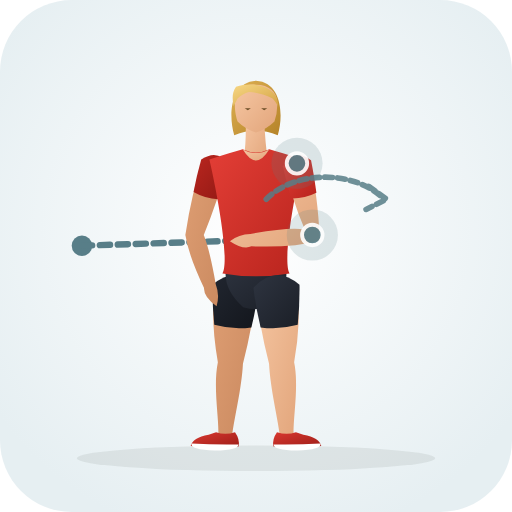
t = 0.00 s
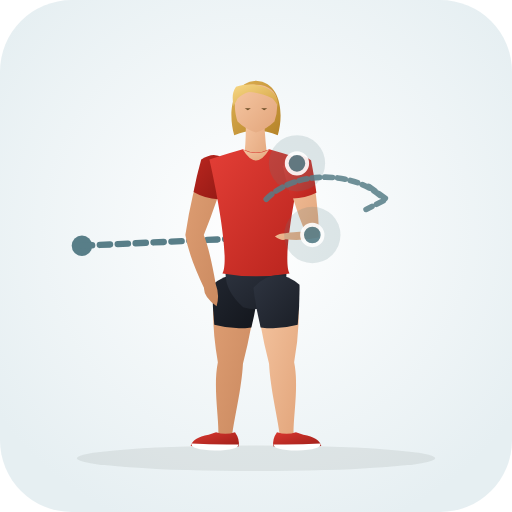
t = 0.38 s
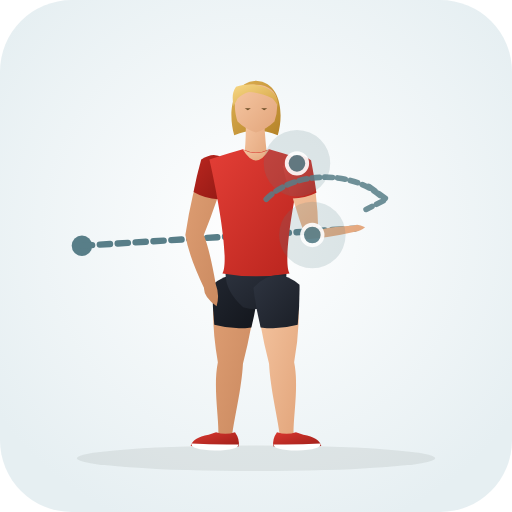
t = 1.13 s
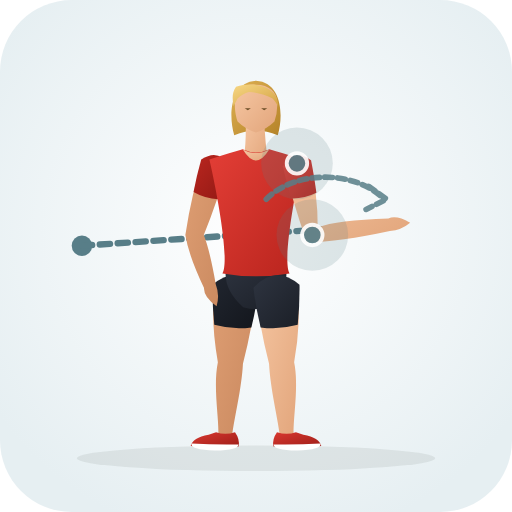
t = 1.50 s
t = 1.88 s: frame unchanged from t = 1.13 s, image omitted
t = 2.63 s: frame unchanged from t = 0.38 s, image omitted

The animated SVG that drew these frames (rendered in a browser with its animation timeline set to each time). Animation: 31 SMIL elements (animate=31); one cycle of 3.00 s, repeats indefinitely.

<svg xmlns="http://www.w3.org/2000/svg" viewBox="0 0 200 200" role="img" aria-label="Internal Rotation Perturbations (Shoulder · Mobility)">
  <defs>
    <radialGradient id="bg" cx="50%" cy="45%" r="62%"><stop offset="0%" stop-color="#ffffff" /><stop offset="100%" stop-color="#e6eff2" /></radialGradient>
    <linearGradient id="skin" x1="0%" y1="0%" x2="100%" y2="100%"><stop offset="0%" stop-color="#f6c7a3" /><stop offset="100%" stop-color="#e2a57b" /></linearGradient>
    <linearGradient id="skinBack" x1="0%" y1="0%" x2="100%" y2="100%"><stop offset="0%" stop-color="#df9f74" /><stop offset="100%" stop-color="#c9885e" /></linearGradient>
    <linearGradient id="shirt" x1="0%" y1="0%" x2="100%" y2="100%"><stop offset="0%" stop-color="#e33e36" /><stop offset="100%" stop-color="#b8241d" /></linearGradient>
    <linearGradient id="shirtBack" x1="0%" y1="0%" x2="100%" y2="100%"><stop offset="0%" stop-color="#ba261f" /><stop offset="100%" stop-color="#911914" /></linearGradient>
    <linearGradient id="shorts" x1="0%" y1="0%" x2="100%" y2="100%"><stop offset="0%" stop-color="#2e3440" /><stop offset="100%" stop-color="#1b1f27" /></linearGradient>
    <linearGradient id="shortsBack" x1="0%" y1="0%" x2="100%" y2="100%"><stop offset="0%" stop-color="#212630" /><stop offset="100%" stop-color="#13161c" /></linearGradient>
    <linearGradient id="hair" x1="0%" y1="0%" x2="100%" y2="100%"><stop offset="0%" stop-color="#f7d784" /><stop offset="100%" stop-color="#d4a345" /></linearGradient>
    <linearGradient id="hairBack" x1="0%" y1="0%" x2="100%" y2="100%"><stop offset="0%" stop-color="#deb154" /><stop offset="100%" stop-color="#b58328" /></linearGradient>
    <linearGradient id="shoe" x1="0%" y1="0%" x2="100%" y2="100%"><stop offset="0%" stop-color="#d93830" /><stop offset="100%" stop-color="#9e1e18" /></linearGradient>
  </defs>
  <rect width="200" height="200" rx="28" fill="url(#bg)" />
  <ellipse cx="100" cy="179.0" rx="70" ry="5" fill="#1b2520" fill-opacity="0.08" />
  <circle cx="32" cy="96" r="4" fill="#587e88" /><path d="M32.0 96.0 L98.0 93.8" stroke="#587e88" stroke-width="2.5" stroke-dasharray="4 3" stroke-linecap="round" fill="none"><animate attributeName="d" values="M32.0 96.0 L98.0 93.8;M32.0 96.0 L152.0 87.8;M32.0 96.0 L98.0 93.8" dur="3.0s" repeatCount="indefinite" /></path>
  <g>
    <path d="M 83.8 111.3 Q 82.2 125.0 85.1 141.5 C 83.2 150.9 85.5 162.9 85.3 169.6 Q 87.8 173.0 90.7 170.0 C 91.5 163.3 94.4 151.7 94.9 142.1 Q 99.0 126.1 100.2 112.3 Q 92.5 104.4 83.8 111.3 Z" fill="url(#skinBack)"><animate attributeName="d" values="M 83.8 111.3 Q 82.2 125.0 85.1 141.5 C 83.2 150.9 85.5 162.9 85.3 169.6 Q 87.8 173.0 90.7 170.0 C 91.5 163.3 94.4 151.7 94.9 142.1 Q 99.0 126.1 100.2 112.3 Q 92.5 104.4 83.8 111.3 Z;M 83.8 111.3 Q 82.2 125.0 85.1 141.5 C 83.2 150.9 85.5 162.9 85.3 169.6 Q 87.8 173.0 90.7 170.0 C 91.5 163.3 94.4 151.7 94.9 142.1 Q 99.0 126.1 100.2 112.3 Q 92.5 104.4 83.8 111.3 Z;M 83.8 111.3 Q 82.2 125.0 85.1 141.5 C 83.2 150.9 85.5 162.9 85.3 169.6 Q 87.8 173.0 90.7 170.0 C 91.5 163.3 94.4 151.7 94.9 142.1 Q 99.0 126.1 100.2 112.3 Q 92.5 104.4 83.8 111.3 Z" dur="3.0s" repeatCount="indefinite" /></path>
    <path d="M 83.0 111.2 Q 82.9 119.0 83.7 126.9 Q 90.9 128.9 98.2 127.9 Q 100.1 120.2 101.0 112.4 Q 92.6 103.3 83.0 111.2 Z" fill="url(#shortsBack)"><animate attributeName="d" values="M 83.0 111.2 Q 82.9 119.0 83.7 126.9 Q 90.9 128.9 98.2 127.9 Q 100.1 120.2 101.0 112.4 Q 92.6 103.3 83.0 111.2 Z;M 83.0 111.2 Q 82.9 119.0 83.7 126.9 Q 90.9 128.9 98.2 127.9 Q 100.1 120.2 101.0 112.4 Q 92.6 103.3 83.0 111.2 Z;M 83.0 111.2 Q 82.9 119.0 83.7 126.9 Q 90.9 128.9 98.2 127.9 Q 100.1 120.2 101.0 112.4 Q 92.6 103.3 83.0 111.2 Z" dur="3.0s" repeatCount="indefinite" /></path>
    <path d="M 91.8 168.8 Q 93.8 171.6 93.2 174.4 Q 84.5 175.0 74.5 174.2 Q 75.2 171.0 81.5 169.8 L 84.4 168.8 Q 88.0 170.1 91.8 168.8 Z" fill="url(#shoe)"><animate attributeName="d" values="M 91.8 168.8 Q 93.8 171.6 93.2 174.4 Q 84.5 175.0 74.5 174.2 Q 75.2 171.0 81.5 169.8 L 84.4 168.8 Q 88.0 170.1 91.8 168.8 Z;M 91.8 168.8 Q 93.8 171.6 93.2 174.4 Q 84.5 175.0 74.5 174.2 Q 75.2 171.0 81.5 169.8 L 84.4 168.8 Q 88.0 170.1 91.8 168.8 Z;M 91.8 168.8 Q 93.8 171.6 93.2 174.4 Q 84.5 175.0 74.5 174.2 Q 75.2 171.0 81.5 169.8 L 84.4 168.8 Q 88.0 170.1 91.8 168.8 Z" dur="3.0s" repeatCount="indefinite" /></path>
    <path d="M 93.1 173.6 Q 84.0 173.8 74.8 173.2 Q 74.2 175.6 84.0 176.0 Q 93.3 175.8 93.1 173.6 Z" fill="#ffffff"><animate attributeName="d" values="M 93.1 173.6 Q 84.0 173.8 74.8 173.2 Q 74.2 175.6 84.0 176.0 Q 93.3 175.8 93.1 173.6 Z;M 93.1 173.6 Q 84.0 173.8 74.8 173.2 Q 74.2 175.6 84.0 176.0 Q 93.3 175.8 93.1 173.6 Z;M 93.1 173.6 Q 84.0 173.8 74.8 173.2 Q 74.2 175.6 84.0 176.0 Q 93.3 175.8 93.1 173.6 Z" dur="3.0s" repeatCount="indefinite" /></path>
    <path d="M 79.3 62.5 Q 74.9 75.1 72.4 91.8 Q 73.7 99.9 79.7 112.5 Q 79.5 115.9 84.6 119.6 Q 85.9 115.3 84.3 111.1 Q 81.9 97.5 79.6 91.8 Q 85.1 78.1 88.7 65.1 Q 85.4 58.9 79.3 62.5 Z" fill="url(#skinBack)"><animate attributeName="d" values="M 79.3 62.5 Q 74.9 75.1 72.4 91.8 Q 73.7 99.9 79.7 112.5 Q 79.5 115.9 84.6 119.6 Q 85.9 115.3 84.3 111.1 Q 81.9 97.5 79.6 91.8 Q 85.1 78.1 88.7 65.1 Q 85.4 58.9 79.3 62.5 Z;M 79.3 62.5 Q 74.9 75.1 72.4 91.8 Q 73.7 99.9 79.7 112.5 Q 79.5 115.9 84.6 119.6 Q 85.9 115.3 84.3 111.1 Q 81.9 97.5 79.6 91.8 Q 85.1 78.1 88.7 65.1 Q 85.4 58.9 79.3 62.5 Z;M 79.3 62.5 Q 74.9 75.1 72.4 91.8 Q 73.7 99.9 79.7 112.5 Q 79.5 115.9 84.6 119.6 Q 85.9 115.3 84.3 111.1 Q 81.9 97.5 79.6 91.8 Q 85.1 78.1 88.7 65.1 Q 85.4 58.9 79.3 62.5 Z" dur="3.0s" repeatCount="indefinite" /></path>
    <path d="M 78.6 62.3 Q 76.8 68.6 75.6 75.0 Q 80.1 77.6 85.2 77.8 Q 87.6 71.6 89.4 65.3 Q 85.8 57.6 78.6 62.3 Z" fill="url(#shirtBack)"><animate attributeName="d" values="M 78.6 62.3 Q 76.8 68.6 75.6 75.0 Q 80.1 77.6 85.2 77.8 Q 87.6 71.6 89.4 65.3 Q 85.8 57.6 78.6 62.3 Z;M 78.6 62.3 Q 76.8 68.6 75.6 75.0 Q 80.1 77.6 85.2 77.8 Q 87.6 71.6 89.4 65.3 Q 85.8 57.6 78.6 62.3 Z;M 78.6 62.3 Q 76.8 68.6 75.6 75.0 Q 80.1 77.6 85.2 77.8 Q 87.6 71.6 89.4 65.3 Q 85.8 57.6 78.6 62.3 Z" dur="3.0s" repeatCount="indefinite" /></path>
    <path d="M 100.0 31.5 C 110.2 32.1 110.8 45.3 108.5 52.8 Q 100.0 49.3 91.5 52.8 C 89.2 45.3 89.8 32.1 100.0 31.5 Z" fill="url(#hairBack)"><animate attributeName="d" values="M 100.0 31.5 C 110.2 32.1 110.8 45.3 108.5 52.8 Q 100.0 49.3 91.5 52.8 C 89.2 45.3 89.8 32.1 100.0 31.5 Z;M 100.0 31.5 C 110.2 32.1 110.8 45.3 108.5 52.8 Q 100.0 49.3 91.5 52.8 C 89.2 45.3 89.8 32.1 100.0 31.5 Z;M 100.0 31.5 C 110.2 32.1 110.8 45.3 108.5 52.8 Q 100.0 49.3 91.5 52.8 C 89.2 45.3 89.8 32.1 100.0 31.5 Z" dur="3.0s" repeatCount="indefinite" /></path>
    <path d="M 96.0 46.3 Q 96.2 55.8 95.2 62.3 Q 100.0 65.0 104.6 62.6 Q 103.6 56.0 103.2 46.8 Q 99.5 44.8 96.0 46.3 Z" fill="url(#skin)"><animate attributeName="d" values="M 96.0 46.3 Q 96.2 55.8 95.2 62.3 Q 100.0 65.0 104.6 62.6 Q 103.6 56.0 103.2 46.8 Q 99.5 44.8 96.0 46.3 Z;M 96.0 46.3 Q 96.2 55.8 95.2 62.3 Q 100.0 65.0 104.6 62.6 Q 103.6 56.0 103.2 46.8 Q 99.5 44.8 96.0 46.3 Z;M 96.0 46.3 Q 96.2 55.8 95.2 62.3 Q 100.0 65.0 104.6 62.6 Q 103.6 56.0 103.2 46.8 Q 99.5 44.8 96.0 46.3 Z" dur="3.0s" repeatCount="indefinite" /></path>
    <path d="M 100.0 33.1 C 105.2 33.1 108.2 36.1 108.2 39.8 Q 108.6 43.3 107.2 47.5 Q 104.2 50.5 100.0 51.8 Q 95.8 50.5 92.8 47.5 C 91.4 43.3 91.8 39.8 91.8 39.8 C 91.8 36.1 94.8 33.1 97.5 33.1 Q 99.0 33.0 100.0 33.1 Z" fill="url(#skin)"><animate attributeName="d" values="M 100.0 33.1 C 105.2 33.1 108.2 36.1 108.2 39.8 Q 108.6 43.3 107.2 47.5 Q 104.2 50.5 100.0 51.8 Q 95.8 50.5 92.8 47.5 C 91.4 43.3 91.8 39.8 91.8 39.8 C 91.8 36.1 94.8 33.1 97.5 33.1 Q 99.0 33.0 100.0 33.1 Z;M 100.0 33.1 C 105.2 33.1 108.2 36.1 108.2 39.8 Q 108.6 43.3 107.2 47.5 Q 104.2 50.5 100.0 51.8 Q 95.8 50.5 92.8 47.5 C 91.4 43.3 91.8 39.8 91.8 39.8 C 91.8 36.1 94.8 33.1 97.5 33.1 Q 99.0 33.0 100.0 33.1 Z;M 100.0 33.1 C 105.2 33.1 108.2 36.1 108.2 39.8 Q 108.6 43.3 107.2 47.5 Q 104.2 50.5 100.0 51.8 Q 95.8 50.5 92.8 47.5 C 91.4 43.3 91.8 39.8 91.8 39.8 C 91.8 36.1 94.8 33.1 97.5 33.1 Q 99.0 33.0 100.0 33.1 Z" dur="3.0s" repeatCount="indefinite" /></path>
    <path d="M 108.6 41.5 C 109.2 34.5 100.0 31.3 92.2 33.9 C 90.5 36.3 90.8 38.8 91.2 41.5 Q 92.0 40.1 92.8 38.5 Q 94.8 36.5 97.2 35.9 C 100.5 36.1 103.8 37.1 106.5 38.5 Q 107.8 39.9 108.6 41.5 Z" fill="url(#hair)"><animate attributeName="d" values="M 108.6 41.5 C 109.2 34.5 100.0 31.3 92.2 33.9 C 90.5 36.3 90.8 38.8 91.2 41.5 Q 92.0 40.1 92.8 38.5 Q 94.8 36.5 97.2 35.9 C 100.5 36.1 103.8 37.1 106.5 38.5 Q 107.8 39.9 108.6 41.5 Z;M 108.6 41.5 C 109.2 34.5 100.0 31.3 92.2 33.9 C 90.5 36.3 90.8 38.8 91.2 41.5 Q 92.0 40.1 92.8 38.5 Q 94.8 36.5 97.2 35.9 C 100.5 36.1 103.8 37.1 106.5 38.5 Q 107.8 39.9 108.6 41.5 Z;M 108.6 41.5 C 109.2 34.5 100.0 31.3 92.2 33.9 C 90.5 36.3 90.8 38.8 91.2 41.5 Q 92.0 40.1 92.8 38.5 Q 94.8 36.5 97.2 35.9 C 100.5 36.1 103.8 37.1 106.5 38.5 Q 107.8 39.9 108.6 41.5 Z" dur="3.0s" repeatCount="indefinite" /></path>
    <path d="M 95.6 42.3 L 98.0 42.3 L 96.8 43.1 Z M 102.0 42.3 L 104.4 42.3 L 103.2 43.1 Z" fill="#6e4f28"><animate attributeName="d" values="M 95.6 42.3 L 98.0 42.3 L 96.8 43.1 Z M 102.0 42.3 L 104.4 42.3 L 103.2 43.1 Z;M 95.6 42.3 L 98.0 42.3 L 96.8 43.1 Z M 102.0 42.3 L 104.4 42.3 L 103.2 43.1 Z;M 95.6 42.3 L 98.0 42.3 L 96.8 43.1 Z M 102.0 42.3 L 104.4 42.3 L 103.2 43.1 Z" dur="3.0s" repeatCount="indefinite" /></path>
    <path d="M 88.9 102.3 Q 85.8 111.8 95.0 120.0 Q 100.0 121.5 105.0 120.0 Q 114.2 111.8 111.1 102.3 Z" fill="url(#shorts)"><animate attributeName="d" values="M 88.9 102.3 Q 85.8 111.8 95.0 120.0 Q 100.0 121.5 105.0 120.0 Q 114.2 111.8 111.1 102.3 Z;M 88.9 102.3 Q 85.8 111.8 95.0 120.0 Q 100.0 121.5 105.0 120.0 Q 114.2 111.8 111.1 102.3 Z;M 88.9 102.3 Q 85.8 111.8 95.0 120.0 Q 100.0 121.5 105.0 120.0 Q 114.2 111.8 111.1 102.3 Z" dur="3.0s" repeatCount="indefinite" /></path>
    <path d="M 94.8 58.3 Q 90.0 59.6 81.8 62.3 C 85.4 78.1 89.6 102.3 86.9 106.8 Q 100.0 109.1 113.1 106.8 C 110.4 102.3 114.6 78.1 118.2 62.3 Q 110.0 59.6 105.2 58.3 Q 100.0 60.8 94.8 58.3 Z" fill="url(#shirt)"><animate attributeName="d" values="M 94.8 58.3 Q 90.0 59.6 81.8 62.3 C 85.4 78.1 89.6 102.3 86.9 106.8 Q 100.0 109.1 113.1 106.8 C 110.4 102.3 114.6 78.1 118.2 62.3 Q 110.0 59.6 105.2 58.3 Q 100.0 60.8 94.8 58.3 Z;M 94.8 58.3 Q 90.0 59.6 81.8 62.3 C 85.4 78.1 89.6 102.3 86.9 106.8 Q 100.0 109.1 113.1 106.8 C 110.4 102.3 114.6 78.1 118.2 62.3 Q 110.0 59.6 105.2 58.3 Q 100.0 60.8 94.8 58.3 Z;M 94.8 58.3 Q 90.0 59.6 81.8 62.3 C 85.4 78.1 89.6 102.3 86.9 106.8 Q 100.0 109.1 113.1 106.8 C 110.4 102.3 114.6 78.1 118.2 62.3 Q 110.0 59.6 105.2 58.3 Q 100.0 60.8 94.8 58.3 Z" dur="3.0s" repeatCount="indefinite" /></path>
    <path d="M 94.8 58.3 Q 100.0 67.0 105.2 58.3 Q 100.0 61.3 94.8 58.3 Z" fill="url(#skin)"><animate attributeName="d" values="M 94.8 58.3 Q 100.0 67.0 105.2 58.3 Q 100.0 61.3 94.8 58.3 Z;M 94.8 58.3 Q 100.0 67.0 105.2 58.3 Q 100.0 61.3 94.8 58.3 Z;M 94.8 58.3 Q 100.0 67.0 105.2 58.3 Q 100.0 61.3 94.8 58.3 Z" dur="3.0s" repeatCount="indefinite" /></path>
    <path d="M 99.8 112.3 Q 101.0 126.1 105.1 142.1 C 105.6 151.7 108.5 163.3 109.3 170.0 Q 112.2 173.0 114.7 169.6 C 114.5 162.9 116.8 150.9 114.9 141.5 Q 117.8 125.0 116.2 111.3 Q 107.5 104.4 99.8 112.3 Z" fill="url(#skin)"><animate attributeName="d" values="M 99.8 112.3 Q 101.0 126.1 105.1 142.1 C 105.6 151.7 108.5 163.3 109.3 170.0 Q 112.2 173.0 114.7 169.6 C 114.5 162.9 116.8 150.9 114.9 141.5 Q 117.8 125.0 116.2 111.3 Q 107.5 104.4 99.8 112.3 Z;M 99.8 112.3 Q 101.0 126.1 105.1 142.1 C 105.6 151.7 108.5 163.3 109.3 170.0 Q 112.2 173.0 114.7 169.6 C 114.5 162.9 116.8 150.9 114.9 141.5 Q 117.8 125.0 116.2 111.3 Q 107.5 104.4 99.8 112.3 Z;M 99.8 112.3 Q 101.0 126.1 105.1 142.1 C 105.6 151.7 108.5 163.3 109.3 170.0 Q 112.2 173.0 114.7 169.6 C 114.5 162.9 116.8 150.9 114.9 141.5 Q 117.8 125.0 116.2 111.3 Q 107.5 104.4 99.8 112.3 Z" dur="3.0s" repeatCount="indefinite" /></path>
    <path d="M 99.0 112.4 Q 99.9 120.2 101.8 127.9 Q 109.1 128.9 116.3 126.9 Q 117.1 119.0 117.0 111.2 Q 107.4 103.3 99.0 112.4 Z" fill="url(#shorts)"><animate attributeName="d" values="M 99.0 112.4 Q 99.9 120.2 101.8 127.9 Q 109.1 128.9 116.3 126.9 Q 117.1 119.0 117.0 111.2 Q 107.4 103.3 99.0 112.4 Z;M 99.0 112.4 Q 99.9 120.2 101.8 127.9 Q 109.1 128.9 116.3 126.9 Q 117.1 119.0 117.0 111.2 Q 107.4 103.3 99.0 112.4 Z;M 99.0 112.4 Q 99.9 120.2 101.8 127.9 Q 109.1 128.9 116.3 126.9 Q 117.1 119.0 117.0 111.2 Q 107.4 103.3 99.0 112.4 Z" dur="3.0s" repeatCount="indefinite" /></path>
    <path d="M 108.2 168.8 Q 106.2 171.6 106.8 174.4 Q 115.5 175.0 125.5 174.2 Q 124.8 171.0 118.5 169.8 L 115.6 168.8 Q 112.0 170.1 108.2 168.8 Z" fill="url(#shoe)"><animate attributeName="d" values="M 108.2 168.8 Q 106.2 171.6 106.8 174.4 Q 115.5 175.0 125.5 174.2 Q 124.8 171.0 118.5 169.8 L 115.6 168.8 Q 112.0 170.1 108.2 168.8 Z;M 108.2 168.8 Q 106.2 171.6 106.8 174.4 Q 115.5 175.0 125.5 174.2 Q 124.8 171.0 118.5 169.8 L 115.6 168.8 Q 112.0 170.1 108.2 168.8 Z;M 108.2 168.8 Q 106.2 171.6 106.8 174.4 Q 115.5 175.0 125.5 174.2 Q 124.8 171.0 118.5 169.8 L 115.6 168.8 Q 112.0 170.1 108.2 168.8 Z" dur="3.0s" repeatCount="indefinite" /></path>
    <path d="M 106.9 173.6 Q 116.0 173.8 125.2 173.2 Q 125.8 175.6 116.0 176.0 Q 106.7 175.8 106.9 173.6 Z" fill="#ffffff"><animate attributeName="d" values="M 106.9 173.6 Q 116.0 173.8 125.2 173.2 Q 125.8 175.6 116.0 176.0 Q 106.7 175.8 106.9 173.6 Z;M 106.9 173.6 Q 116.0 173.8 125.2 173.2 Q 125.8 175.6 116.0 176.0 Q 106.7 175.8 106.9 173.6 Z;M 106.9 173.6 Q 116.0 173.8 125.2 173.2 Q 125.8 175.6 116.0 176.0 Q 106.7 175.8 106.9 173.6 Z" dur="3.0s" repeatCount="indefinite" /></path>
    <path d="M 111.2 64.8 Q 113.9 77.7 119.1 89.7 Q 113.5 88.5 97.8 91.4 Q 93.3 91.5 89.8 94.2 Q 95.1 97.7 98.2 96.2 Q 114.2 96.9 124.9 93.9 Q 124.2 75.5 120.8 62.8 Q 114.9 58.8 111.2 64.8 Z" fill="url(#skin)"><animate attributeName="d" values="M 111.2 64.8 Q 113.9 77.7 119.1 89.7 Q 113.5 88.5 97.8 91.4 Q 93.3 91.5 89.8 94.2 Q 95.1 97.7 98.2 96.2 Q 114.2 96.9 124.9 93.9 Q 124.2 75.5 120.8 62.8 Q 114.9 58.8 111.2 64.8 Z;M 111.2 64.8 Q 113.9 77.7 119.9 94.7 Q 132.7 94.4 152.3 90.2 Q 156.8 89.9 160.2 87.0 Q 154.7 83.8 151.7 85.4 Q 131.6 86.0 124.1 88.9 Q 124.2 75.5 120.8 62.8 Q 114.9 58.8 111.2 64.8 Z;M 111.2 64.8 Q 113.9 77.7 119.1 89.7 Q 113.5 88.5 97.8 91.4 Q 93.3 91.5 89.8 94.2 Q 95.1 97.7 98.2 96.2 Q 114.2 96.9 124.9 93.9 Q 124.2 75.5 120.8 62.8 Q 114.9 58.8 111.2 64.8 Z" dur="3.0s" repeatCount="indefinite" /></path>
    <path d="M 110.5 65.0 Q 111.9 71.3 113.8 77.5 Q 119.0 77.6 123.6 75.3 Q 122.8 68.9 121.5 62.6 Q 114.7 57.5 110.5 65.0 Z" fill="url(#shirt)"><animate attributeName="d" values="M 110.5 65.0 Q 111.9 71.3 113.8 77.5 Q 119.0 77.6 123.6 75.3 Q 122.8 68.9 121.5 62.6 Q 114.7 57.5 110.5 65.0 Z;M 110.5 65.0 Q 111.9 71.3 113.8 77.5 Q 119.0 77.6 123.6 75.3 Q 122.8 68.9 121.5 62.6 Q 114.7 57.5 110.5 65.0 Z;M 110.5 65.0 Q 111.9 71.3 113.8 77.5 Q 119.0 77.6 123.6 75.3 Q 122.8 68.9 121.5 62.6 Q 114.7 57.5 110.5 65.0 Z" dur="3.0s" repeatCount="indefinite" /></path>
  </g>
  <circle cx="116.0" cy="63.8" r="12" fill="#587e88" fill-opacity="0.18"><animate attributeName="cx" values="116.0;116.0;116.0" dur="3.0s" repeatCount="indefinite" /><animate attributeName="cy" values="63.8;63.8;63.8" dur="3.0s" repeatCount="indefinite" /><animate attributeName="r" values="10;14;10" dur="3.0s" repeatCount="indefinite" /></circle><circle cx="116.0" cy="63.8" r="4" fill="#587e88" stroke="#ffffff" stroke-width="1.5" opacity="0.9"><animate attributeName="cx" values="116.0;116.0;116.0" dur="3.0s" repeatCount="indefinite" /><animate attributeName="cy" values="63.8;63.8;63.8" dur="3.0s" repeatCount="indefinite" /></circle><circle cx="122.0" cy="91.8" r="12" fill="#587e88" fill-opacity="0.18"><animate attributeName="cx" values="122.0;122.0;122.0" dur="3.0s" repeatCount="indefinite" /><animate attributeName="cy" values="91.8;91.8;91.8" dur="3.0s" repeatCount="indefinite" /><animate attributeName="r" values="10;14;10" dur="3.0s" repeatCount="indefinite" /></circle><circle cx="122.0" cy="91.8" r="4" fill="#587e88" stroke="#ffffff" stroke-width="1.5" opacity="0.9"><animate attributeName="cx" values="122.0;122.0;122.0" dur="3.0s" repeatCount="indefinite" /><animate attributeName="cy" values="91.8;91.8;91.8" dur="3.0s" repeatCount="indefinite" /></circle>
  <path d="M104 82 A 28 20 0 0 1 150 82 M144 77 L151 82 L143 86" transform="translate(0 -4.2)" fill="none" stroke="#587e88" stroke-width="2.2" stroke-linecap="round" stroke-linejoin="round" stroke-dasharray="3 2" opacity="0.85" />
</svg>
